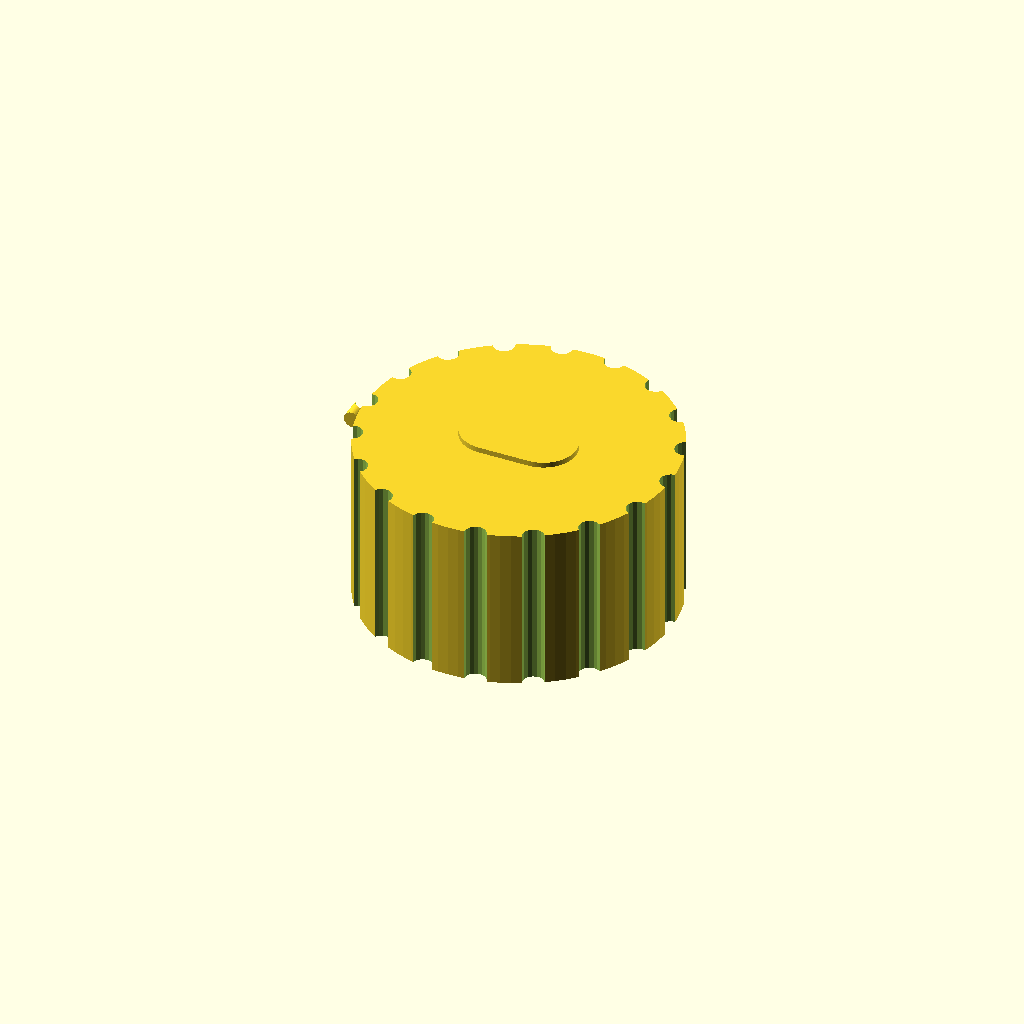
Cell 1: rendered with the file's own defaults.
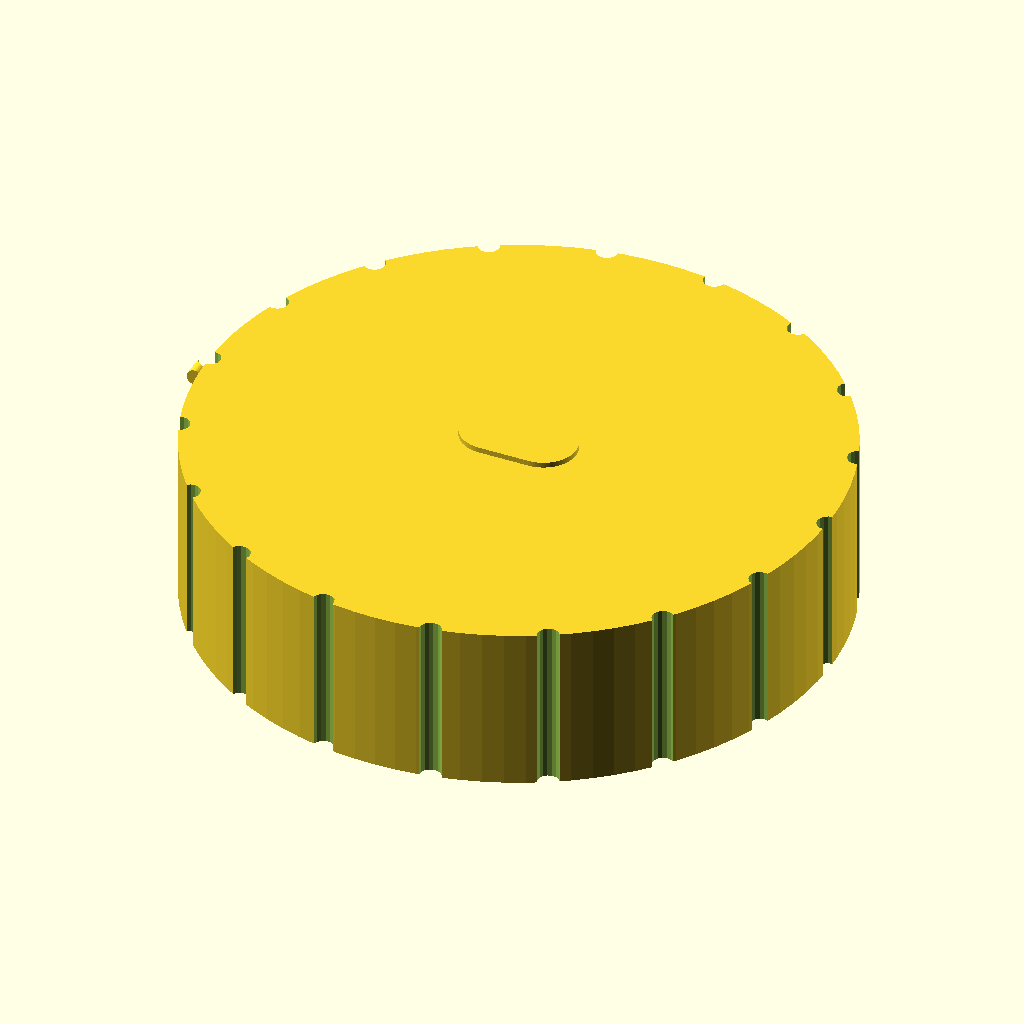
Cell 2: the same model with knob_d = 60.
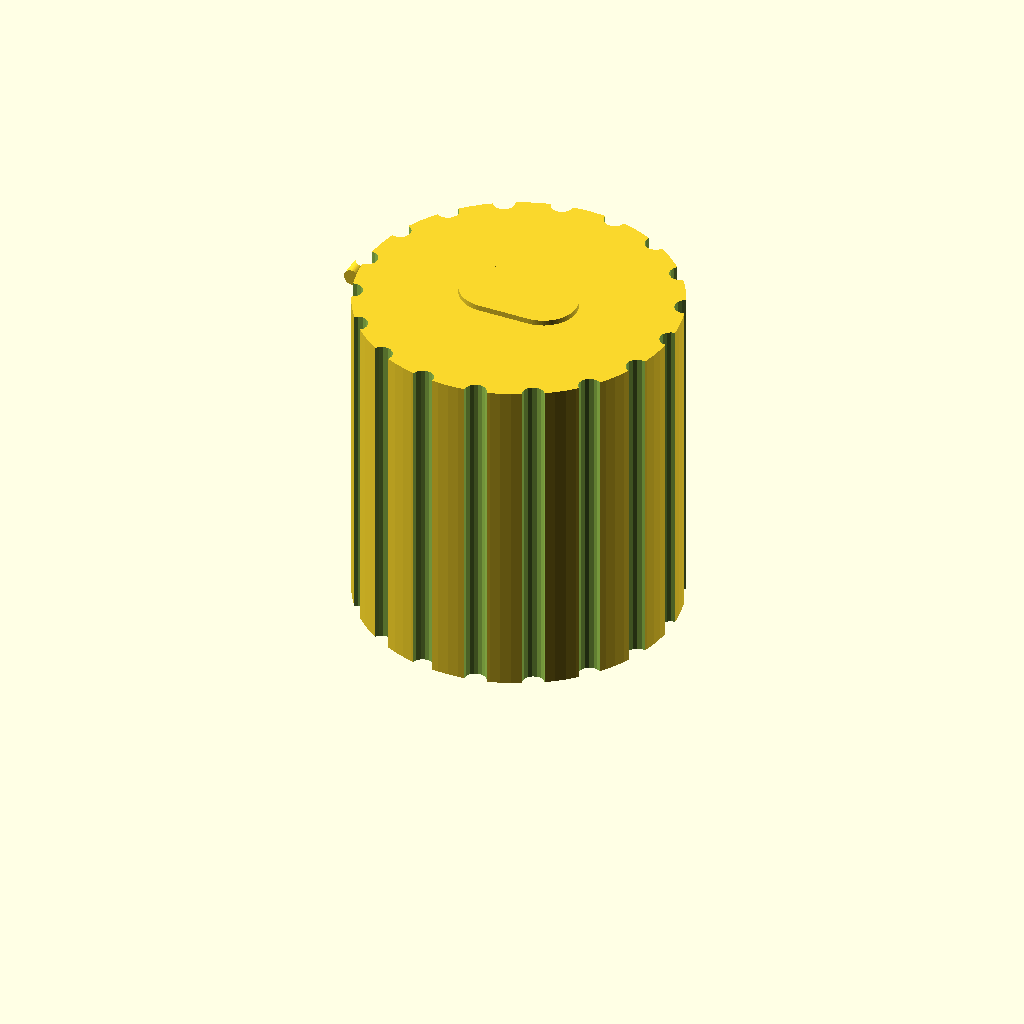
Cell 3 — knob_h set to 30, the other parameters unchanged.
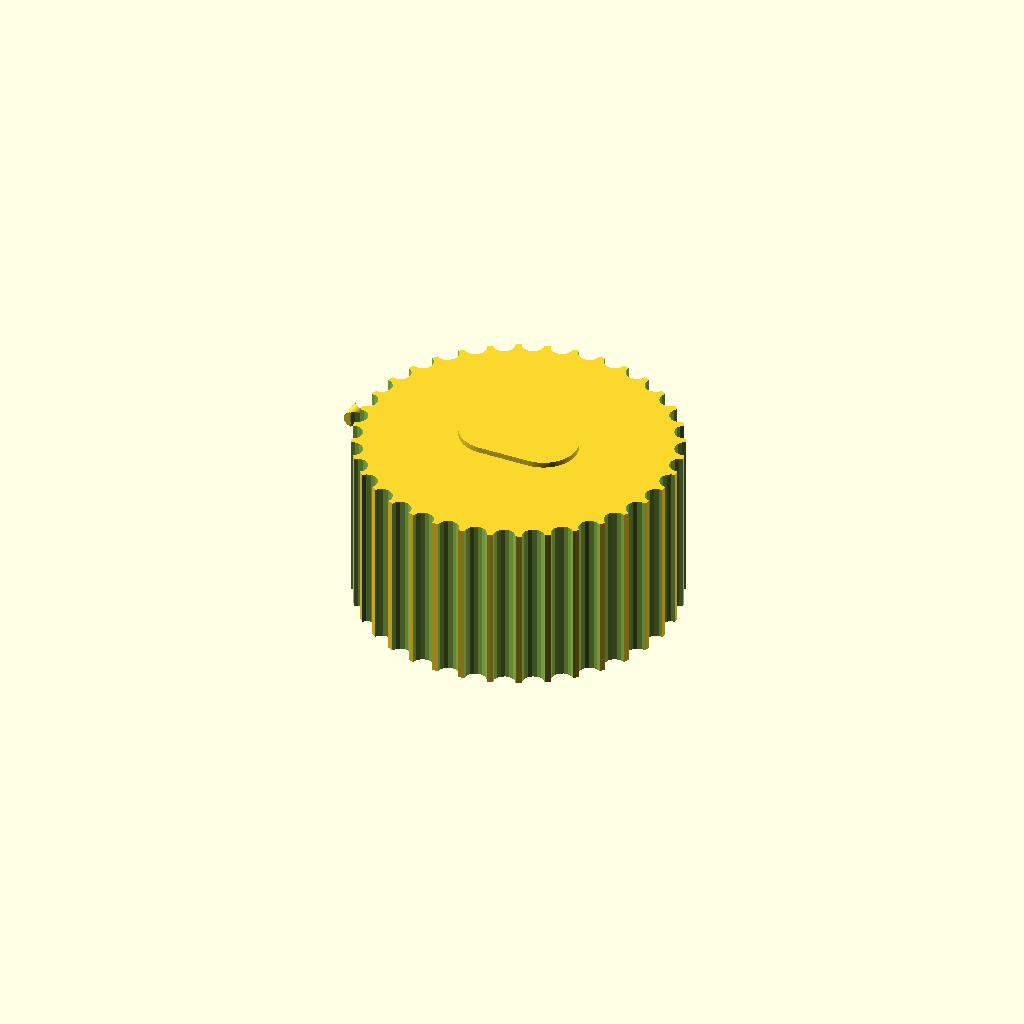
Cell 4: groove_count = 36 (everything else at default).
All cells are drawn from one camera (rotation 55°, 0°, 25°, orthographic, colour scheme Cornfield), so only the parameter changes between them.
Source of the model, bench/results/gpu-v10-g4/code/scadcoder-v10/dshaft_knob_6mm_s4_a1.scad:
// Replacement knob for hotplate stirrer (D-shaft 6 mm)
// Print orientation: bottom face (with D-bore) on the bed, z = 0

// ---------------- Parameters ----------------
knob_d        = 30;    // knob outer diameter
knob_h        = 15;    // knob height
shaft_d       = 6.2;   // D-bore diameter
shaft_flat    = 4.7;   // distance from D-flat to opposite side
groove_count  = 18;    // number of vertical grip grooves
groove_d      = 2;     // groove diameter (half-cylinder)
pointer_w     = 1.5;   // pointer groove width
pointer_d     = 1;     // pointer groove depth
eps           = 0.5;   // overcut for clean differences

$fn = 96;

// ---------------- Derived ----------------
D = knob_d - 2 * eps;              // outer cylinder diameter (thickened walls)
H = knob_h + eps;                  // full height for groove overcut
r = shaft_d / 2;                   // bore radius
M  = shaft_flat / (2 * r);         // y -> x map for D shape (elliptical flat)

// ---------------- Model ----------------
difference() {
    union() {
        // Main body
        cylinder(d = D, h = H);

        // D-shaped blind bore from bottom face
        translate([0, 0, -eps])
            hull() {
                for (a = [0, 180])
                    rotate([0, 0, a])
                        translate([r * M, 0, 0])
                            cylinder(d = 2 * r, h = H + 2 * eps);
            }

        // Pointer groove, centred on -x axis (same side as flat)
        translate([-D / 2 - eps, 0, H - pointer_d])
            rotate([90, 0, 0])
                cylinder(d = pointer_w, h = pointer_d + 2 * eps);
    }

    // Vertical grip grooves along full height
    for (i = [0 : groove_count - 1])
        rotate([0, 0, i * 360 / groove_count])
            translate([D / 2, 0, -eps])
                cylinder(d = groove_d, h = H + 2 * eps, $fn = 16);
}
Parameter table extracted from the source (name, type, default, range or options):
knob_d: number, default 30
knob_h: number, default 15
shaft_d: number, default 6.2
shaft_flat: number, default 4.7
groove_count: number, default 18
groove_d: number, default 2
pointer_w: number, default 1.5
pointer_d: number, default 1
eps: number, default 0.5
